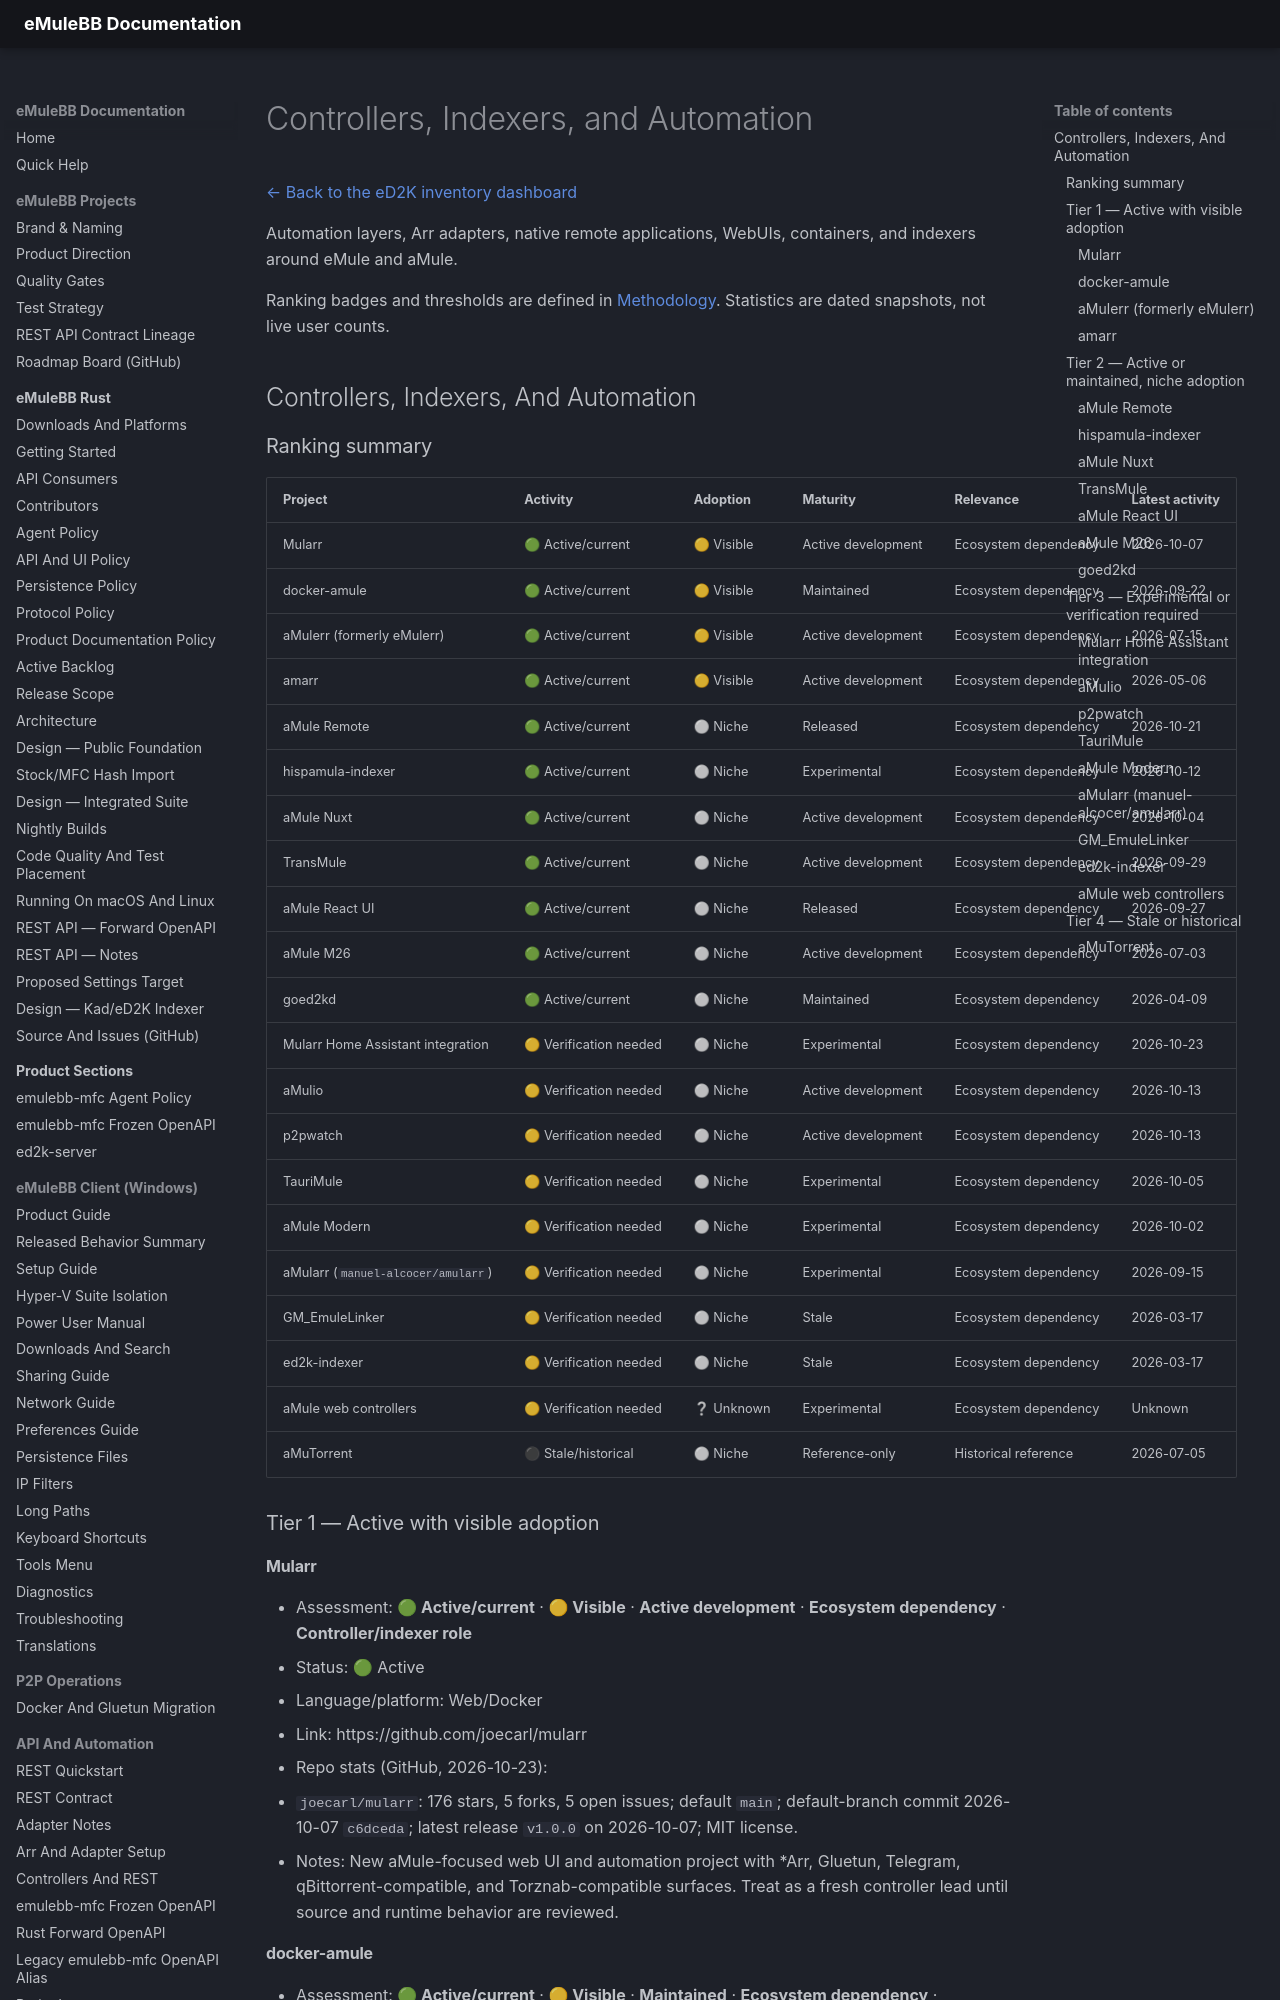

repository: emulebb/emulebb-tooling · page: reference/ed2k-inventory/CONTROLLERS-AND-INDEXERS/index.html · generator: mkdocs

# Controllers, Indexers, and Automation

[← Back to the eD2K inventory dashboard](../ED2K-PROJECT-INVENTORY.md)

Automation layers, Arr adapters, native remote applications, WebUIs, containers, and indexers around eMule and aMule.

Ranking badges and thresholds are defined in [Methodology](METHODOLOGY.md). Statistics are dated snapshots, not live user counts.

## Controllers, Indexers, And Automation

### Ranking summary

| Project | Activity | Adoption | Maturity | Relevance | Latest activity |
|---|---|---|---|---|---|
| Mularr | 🟢 Active/current | 🟡 Visible | Active development | Ecosystem dependency | 2026-10-07 |
| docker-amule | 🟢 Active/current | 🟡 Visible | Maintained | Ecosystem dependency | 2026-09-22 |
| aMulerr (formerly eMulerr) | 🟢 Active/current | 🟡 Visible | Active development | Ecosystem dependency | 2026-07-15 |
| amarr | 🟢 Active/current | 🟡 Visible | Active development | Ecosystem dependency | 2026-05-06 |
| aMule Remote | 🟢 Active/current | ⚪ Niche | Released | Ecosystem dependency | 2026-10-21 |
| hispamula-indexer | 🟢 Active/current | ⚪ Niche | Experimental | Ecosystem dependency | 2026-10-12 |
| aMule Nuxt | 🟢 Active/current | ⚪ Niche | Active development | Ecosystem dependency | 2026-10-04 |
| TransMule | 🟢 Active/current | ⚪ Niche | Active development | Ecosystem dependency | 2026-09-29 |
| aMule React UI | 🟢 Active/current | ⚪ Niche | Released | Ecosystem dependency | 2026-09-27 |
| aMule M26 | 🟢 Active/current | ⚪ Niche | Active development | Ecosystem dependency | 2026-07-03 |
| goed2kd | 🟢 Active/current | ⚪ Niche | Maintained | Ecosystem dependency | 2026-04-09 |
| Mularr Home Assistant integration | 🟡 Verification needed | ⚪ Niche | Experimental | Ecosystem dependency | 2026-10-23 |
| aMulio | 🟡 Verification needed | ⚪ Niche | Active development | Ecosystem dependency | 2026-10-13 |
| p2pwatch | 🟡 Verification needed | ⚪ Niche | Active development | Ecosystem dependency | 2026-10-13 |
| TauriMule | 🟡 Verification needed | ⚪ Niche | Experimental | Ecosystem dependency | 2026-10-05 |
| aMule Modern | 🟡 Verification needed | ⚪ Niche | Experimental | Ecosystem dependency | 2026-10-02 |
| aMularr (`manuel-alcocer/amularr`) | 🟡 Verification needed | ⚪ Niche | Experimental | Ecosystem dependency | 2026-09-15 |
| GM_EmuleLinker | 🟡 Verification needed | ⚪ Niche | Stale | Ecosystem dependency | 2026-03-17 |
| ed2k-indexer | 🟡 Verification needed | ⚪ Niche | Stale | Ecosystem dependency | 2026-03-17 |
| aMule web controllers | 🟡 Verification needed | ❔ Unknown | Experimental | Ecosystem dependency | Unknown |
| aMuTorrent | ⚫ Stale/historical | ⚪ Niche | Reference-only | Historical reference | 2026-07-05 |

### Tier 1 — Active with visible adoption

#### Mularr

- Assessment: **🟢 Active/current** · **🟡 Visible** · **Active development** · **Ecosystem dependency** · **Controller/indexer role**
- Status: 🟢 Active
- Language/platform: Web/Docker
- Link: https://github.com/joecarl/mularr
- Repo stats (GitHub, 2026-10-23):
  - `joecarl/mularr`: 176 stars, 5 forks, 5 open issues; default `main`;
    default-branch commit 2026-10-07 `c6dceda`; latest release `v1.0.0` on
    2026-10-07; MIT license.
- Notes: New aMule-focused web UI and automation project with *Arr, Gluetun,
         Telegram, qBittorrent-compatible, and Torznab-compatible surfaces.
         Treat as a fresh controller lead until source and runtime behavior are
         reviewed.
